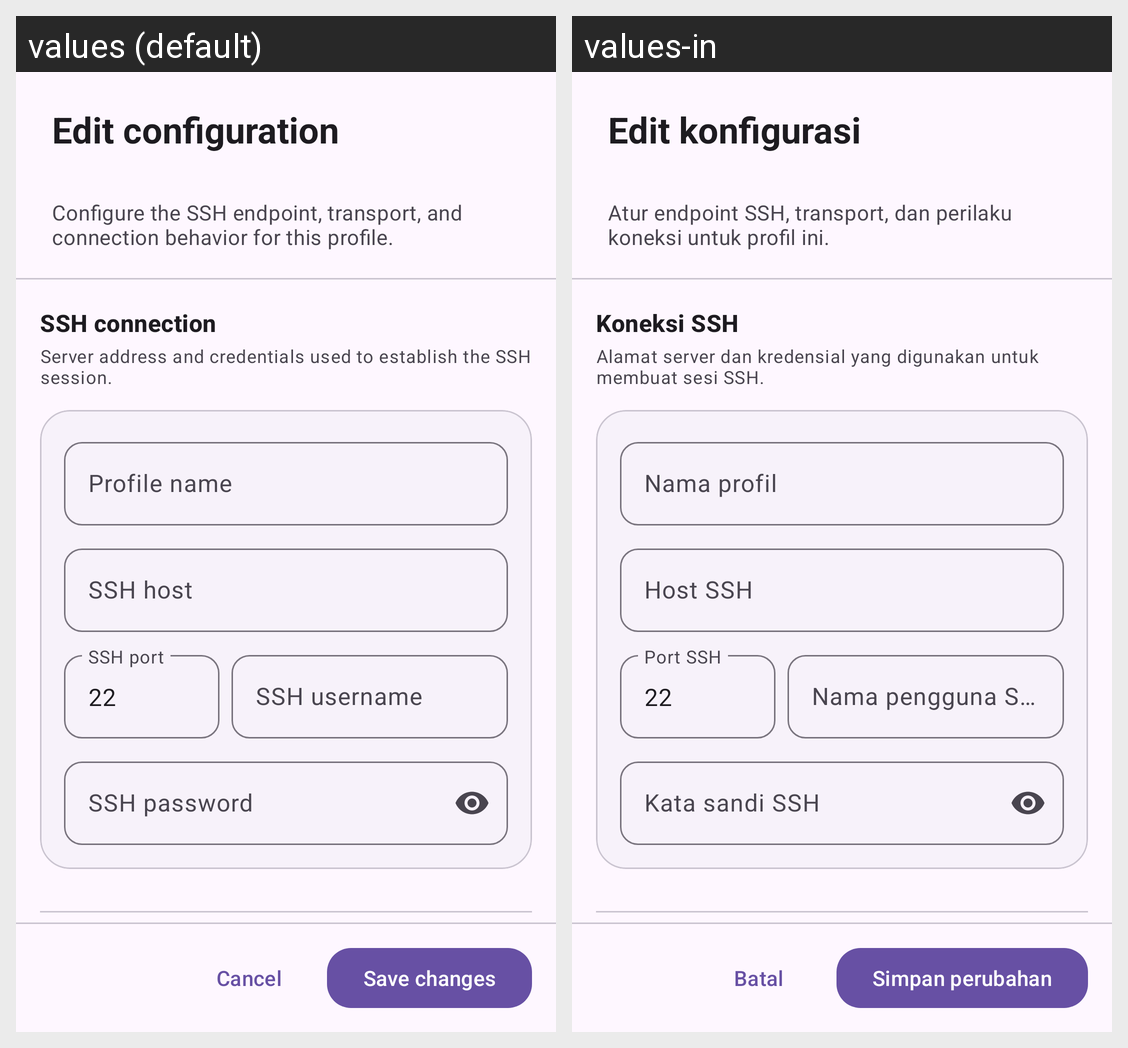

Here is an Android app screen in its default locale and in the app's own translations. Write out the translated-string differences for the strings that appear on this screen.
Android screen res/layout/dialog_profile_configuration.xml rendered under 2 locales, left to right: values (default), values-in. Device: Nexus 5 (rendered at 1080×1920; each locale shown at half size, 540×960, under a caption strip naming it); theme Theme.SSHProtocol.
Strings drawn on this screen, with the default value and each locale's value (text and hints the layout hard-codes, and strings that could not be matched under every locale, appear in the picture but are not listed):

edit_configuration
  values: Edit configuration
  values-in: Edit konfigurasi

config_dialog_intro
  values: Configure the SSH endpoint, transport, and connection behavior for this profile.
  values-in: Atur endpoint SSH, transport, dan perilaku koneksi untuk profil ini.

config_section_ssh
  values: SSH connection
  values-in: Koneksi SSH

config_section_ssh_description
  values: Server address and credentials used to establish the SSH session.
  values-in: Alamat server dan kredensial yang digunakan untuk membuat sesi SSH.

profile_name
  values: Profile name
  values-in: Nama profil

ssh_host
  values: SSH host
  values-in: Host SSH

ssh_port
  values: SSH port
  values-in: Port SSH

ssh_username
  values: SSH username
  values-in: Nama pengguna SSH

ssh_password
  values: SSH password
  values-in: Kata sandi SSH

action_cancel
  values: Cancel
  values-in: Batal

action_save_changes
  values: Save changes
  values-in: Simpan perubahan
